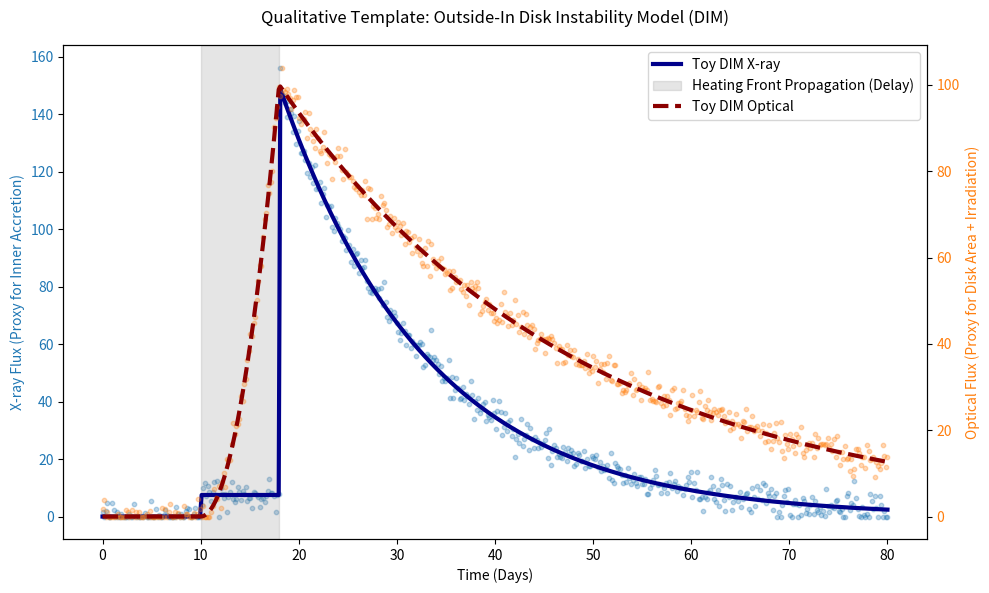

Source code (Python):
import numpy as np
import matplotlib.pyplot as plt

def toy_dim_lightcurves(time, t_start, t_reach_center, t_end):
    """
    Generates a qualitative toy model of an Outside-In Disk Instability.
    """
    # Initialize arrays
    optical_flux = np.zeros_like(time)
    xray_flux = np.zeros_like(time)
    
    # 1. The Heating Front (Outside-In)
    # The instability triggers in the outer disk at t_start.
    # The hot zone grows inward until it hits the compact object at t_reach_center.
    heating_phase = (time >= t_start) & (time < t_reach_center)
    
    # Optical rises smoothly as the area of the hot disk increases.
    # We use a quadratic curve to simulate the growing area of the hot annulus.
    optical_flux[heating_phase] = ((time[heating_phase] - t_start) / (t_reach_center - t_start))**2
    
    # X-rays remain at baseline (0 here) until the mass actually reaches the center.
    xray_flux[heating_phase] = 0.05  # Slight increase as inner disk gets slightly perturbed
    
    # 2. Outburst Peak & Viscous Decay
    # The heating front has reached the center. The whole disk is hot.
    decay_phase = time >= t_reach_center
    
    # X-rays suddenly spike because mass is now dumping onto the compact object.
    # They then decay exponentially as the disk viscously drains (King & Ritter 1998).
    viscous_timescale = 15.0 # days
    xray_flux[decay_phase] = 1.0 * np.exp(-(time[decay_phase] - t_reach_center) / viscous_timescale)
    
    # The optical flux now becomes dominated by X-ray irradiation (Reprocessing).
    # It decays alongside the X-rays, roughly proportional to L_x^0.5
    optical_flux[decay_phase] = 1.0 * (xray_flux[decay_phase]**0.5)
    
    # Scale fluxes for plotting purposes
    optical_flux *= 100 
    xray_flux *= 150
    
    return xray_flux, optical_flux

# ==========================================
# Run the Simulation
# ==========================================
time = np.linspace(0, 80, 500)

# Define the critical DIM timescales (in days)
t_start_instability = 10      # Thermal instability triggers in outer disk
t_mass_reaches_center = 18    # Time it takes the heating front to reach the X-ray emitting region

xray_dim, opt_dim = toy_dim_lightcurves(time, t_start_instability, t_mass_reaches_center, t_end=80)

# Add a little noise so it looks like survey data
np.random.seed(42)
xray_plot = xray_dim + np.random.normal(0, 3, size=len(time))
opt_plot = opt_dim + np.random.normal(0, 2, size=len(time))

xray_plot = np.maximum(xray_plot, 0)
opt_plot = np.maximum(opt_plot, 0)

# ==========================================
# Plotting the DIM Template
# ==========================================
fig, ax1 = plt.subplots(figsize=(10, 6))

color1 = 'tab:blue'
ax1.set_xlabel('Time (Days)')
ax1.set_ylabel('X-ray Flux (Proxy for Inner Accretion)', color=color1)
ax1.plot(time, xray_dim, color='darkblue', linewidth=3, label='Toy DIM X-ray')
ax1.scatter(time, xray_plot, color=color1, s=10, alpha=0.3)
ax1.tick_params(axis='y', labelcolor=color1)

ax2 = ax1.twinx()
color2 = 'tab:orange'
ax2.set_ylabel('Optical Flux (Proxy for Disk Area + Irradiation)', color=color2)
ax2.plot(time, opt_dim, color='darkred', linewidth=3, linestyle='--', label='Toy DIM Optical')
ax2.scatter(time, opt_plot, color=color2, s=10, alpha=0.3)
ax2.tick_params(axis='y', labelcolor=color2)

# Highlight the propagation delay
ax1.axvspan(t_start_instability, t_mass_reaches_center, color='grey', alpha=0.2, label='Heating Front Propagation (Delay)')

# Combine legends
lines, labels = ax1.get_legend_handles_labels()
lines2, labels2 = ax2.get_legend_handles_labels()
ax1.legend(lines + lines2, labels + labels2, loc='upper right')

fig.suptitle('Qualitative Template: Outside-In Disk Instability Model (DIM)')
fig.tight_layout()
plt.show()
